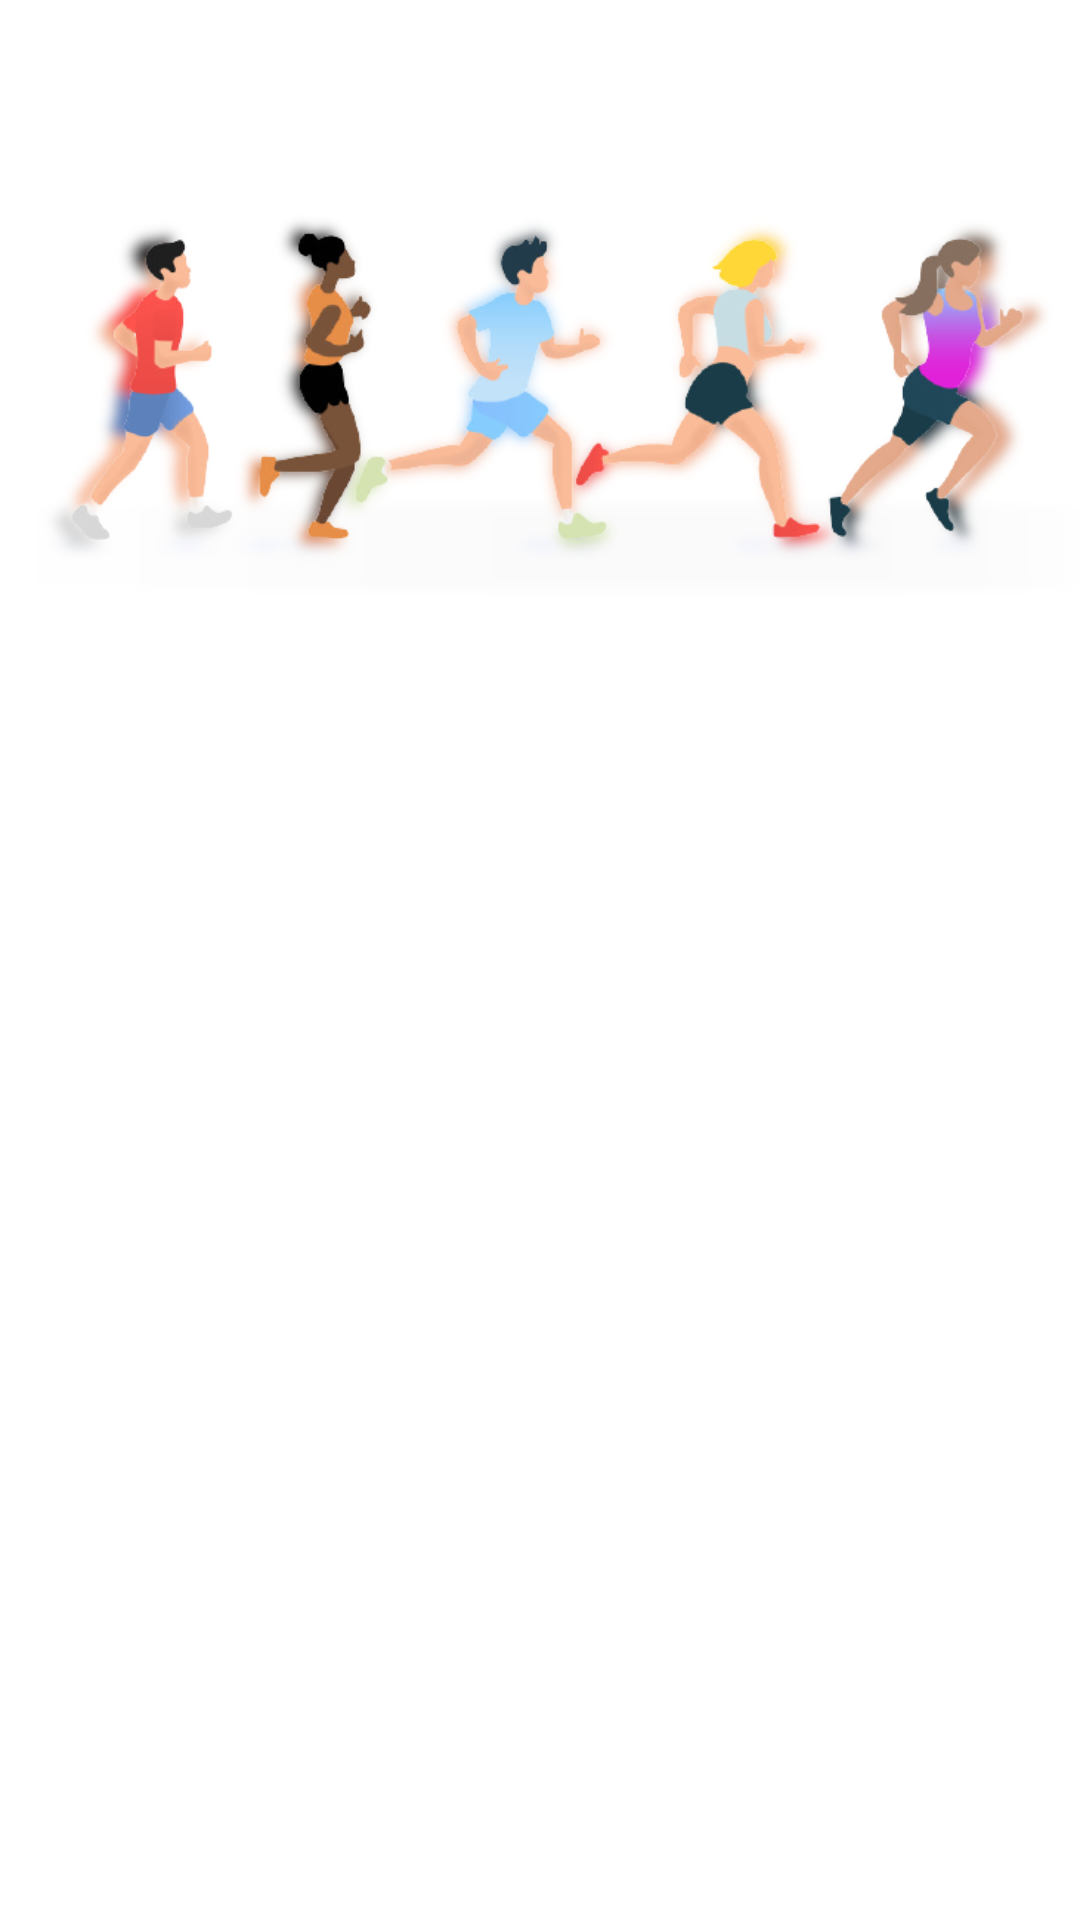

Layout XML and referenced resources for this Android screen:
<!-- AndroidManifest.xml: application theme Theme.ForCalculate -->
<!-- res/layout/fragment_result.xml -->
<?xml version="1.0" encoding="utf-8"?>
<layout xmlns:tools="http://schemas.android.com/tools"
    xmlns:android="http://schemas.android.com/apk/res/android">

    <data>
        <variable
            name="resultViewModel"
            type="com.example.forcalculate.sharedView.SharedViewModel" />
    </data>

    <LinearLayout
        android:layout_width="match_parent"
        android:layout_height="match_parent"
        android:orientation="vertical"
        android:background="@color/white"
        tools:ignore="UseCompoundDrawables">

        <ImageView
            android:layout_width="match_parent"
            android:layout_height="@dimen/height_max_image"
            android:src="@drawable/running_image"
            android:contentDescription="@null" />

        <TextView
            android:id="@+id/tvResultado_peso"
            android:padding="10dp"
            android:text="@{@string/text_imc(resultViewModel.rounded)}"
            style="@style/style_text_resultado" />

        <TextView
            android:id="@+id/tvRank"
            style="@style/style_text_resultado"
            android:text="@{@string/text_class(resultViewModel.ranking)}"
            android:padding="10dp" />
    </LinearLayout>
</layout>
<!-- resources referenced by this layout -->
<resources>
  <color name="white">#FFFFFFFF</color>
  <dimen name="height_max_image">250dp</dimen>
  <!-- drawable running_image: png bitmap (drawable, 82382 bytes) -->
  <string name="text_class">Classificação: %s</string>
  <string name="text_imc">Seu IMC é: %s</string>
  <style name="style_text_resultado">
          <item name="android:layout_width">match_parent</item>
          <item name="android:layout_margin">@dimen/margin_horizontal</item>
          <item name="android:layout_height">wrap_content</item>
          <item name="android:textColor">@color/black</item>
          <item name="android:textSize">20sp</item>
      </style>
  <style name="Theme.ForCalculate" parent="Theme.MaterialComponents.Light.NoActionBar">
          
          <item name="colorPrimary">@color/bartools</item>
          <item name="colorPrimaryVariant">@color/bartools</item>
          <item name="colorOnPrimary">@color/white</item>
          
          <item name="colorSecondary">@color/teal_200</item>
          <item name="colorSecondaryVariant">@color/teal_700</item>
          <item name="colorOnSecondary">@color/black</item>
          
          <item name="android:statusBarColor" tools:targetApi="l">@color/bartools</item>
          
      </style>
  <dimen name="margin_horizontal">16dp</dimen>
  <color name="black">#FF000000</color>
  <color name="bartools">#E83151</color>
  <color name="teal_200">#FF03DAC5</color>
  <color name="teal_700">#FF018786</color>
</resources>
